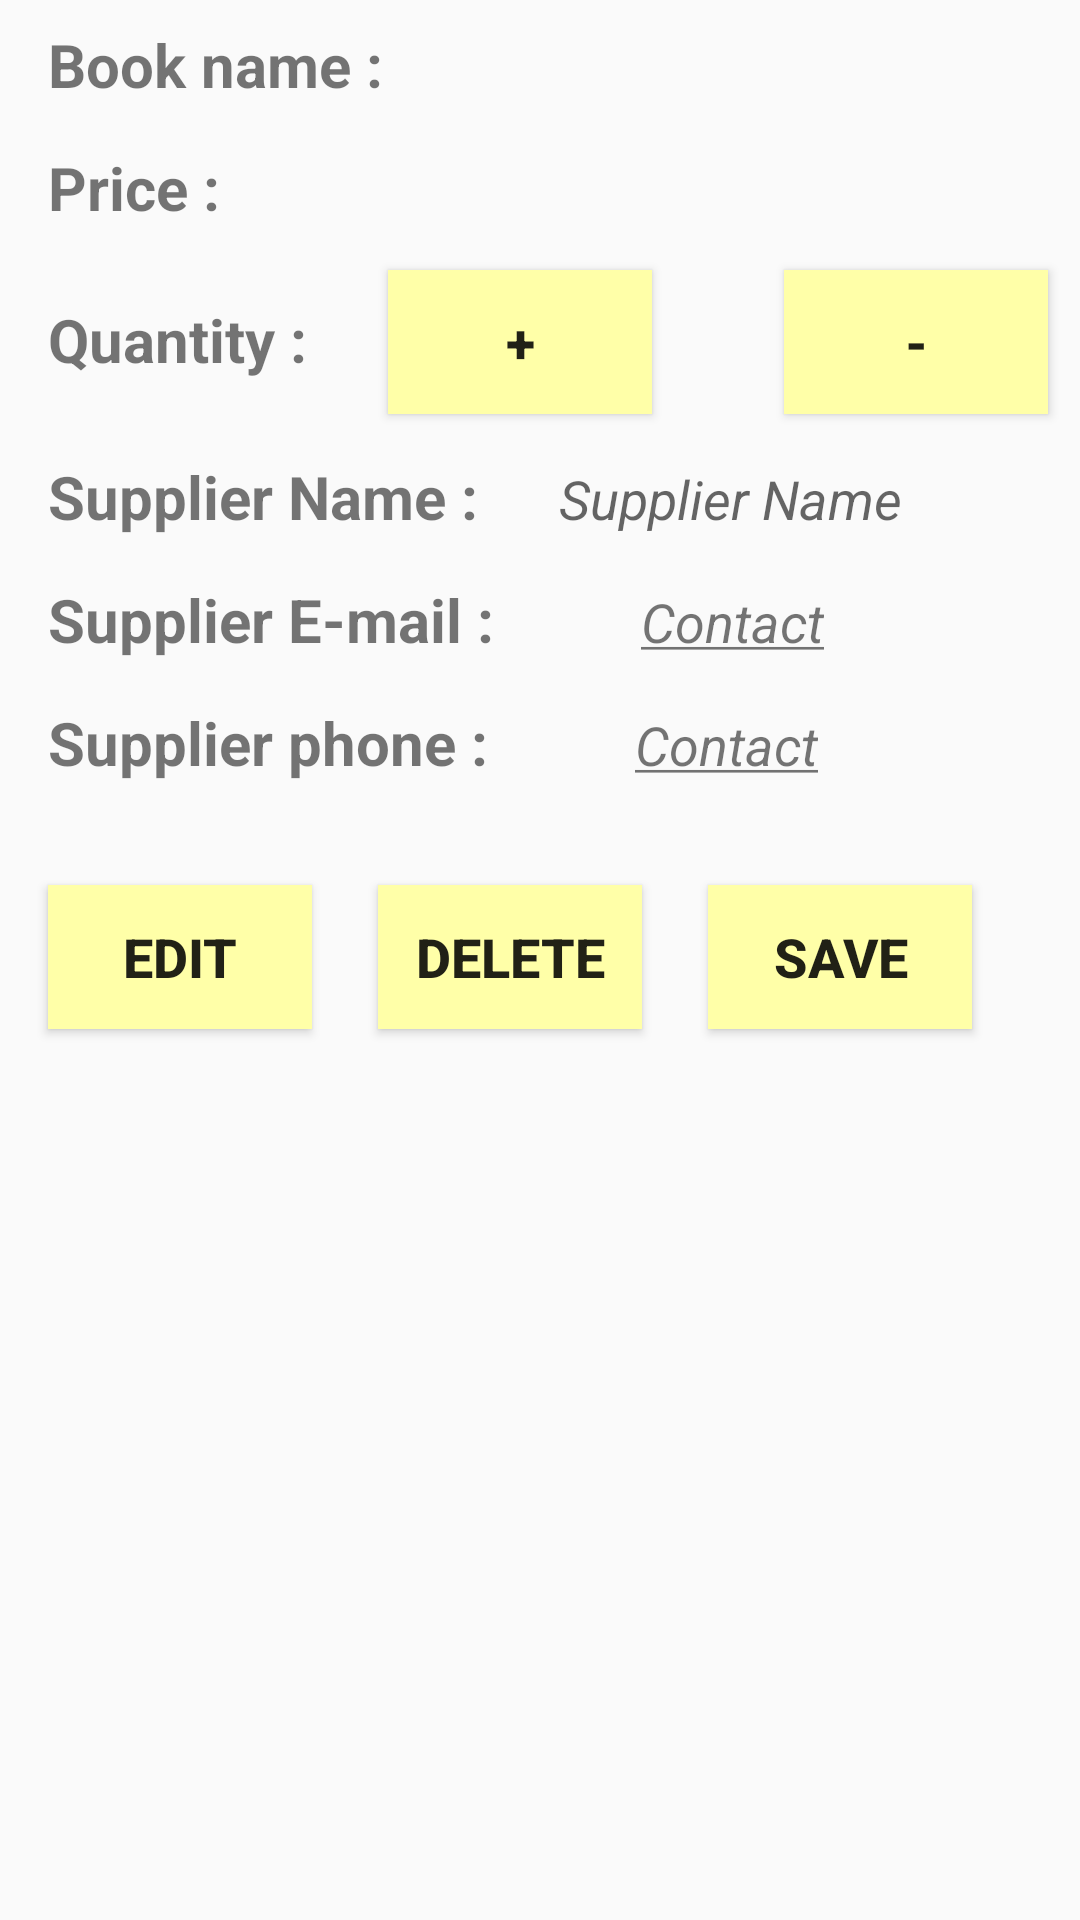

Reconstruct the res/layout file that produces this screen, plus the resources it refers to.
<!-- AndroidManifest.xml: application theme AppTheme -->
<!-- res/layout/activity_view_details.xml -->
<?xml version="1.0" encoding="utf-8"?>

<LinearLayout xmlns:android="http://schemas.android.com/apk/res/android"
    xmlns:tools="http://schemas.android.com/tools"
    android:layout_width="match_parent"
    android:layout_height="match_parent"
    android:orientation="vertical"
    tools:context="hanaalalwi.bookapp.ViewDetails">

    <LinearLayout
        android:layout_width="wrap_content"
        android:layout_height="wrap_content"
        android:orientation="horizontal">

        <TextView
            style="@style/title"
            android:layout_width="wrap_content"
            android:layout_height="wrap_content"
            android:text="Book name :" />

        <TextView
            android:id="@+id/book_name1"
            style="@style/subtitle"
            android:layout_width="match_parent"
            android:layout_height="wrap_content" />

    </LinearLayout>

    <LinearLayout
        android:layout_width="wrap_content"
        android:layout_height="wrap_content"
        android:orientation="horizontal">

        <TextView
            style="@style/title"
            android:layout_width="wrap_content"
            android:layout_height="wrap_content"
            android:text="Price : " />

        <TextView
            android:id="@+id/price1"
            style="@style/subtitle"
            android:layout_width="match_parent"
            android:layout_height="wrap_content" />

    </LinearLayout>

    <LinearLayout
        android:layout_width="wrap_content"
        android:layout_height="wrap_content"
        android:orientation="horizontal">

        <TextView
            style="@style/title"
            android:layout_width="wrap_content"
            android:layout_height="wrap_content"
            android:text="Quantity : " />

        <Button
            android:id="@+id/plusButton"
            style="@style/buttonStyle"
            android:layout_width="wrap_content"
            android:layout_height="wrap_content"
            android:text="+" />


        <TextView
            android:id="@+id/quantity1"
            style="@style/subtitle"
            android:layout_width="wrap_content"
            android:layout_height="wrap_content"/>

        <Button
            android:id="@+id/minusButton"
            style="@style/buttonStyle"
            android:layout_width="wrap_content"
            android:layout_height="wrap_content"
            android:text="-" />

    </LinearLayout>

    <LinearLayout
        android:layout_width="wrap_content"
        android:layout_height="wrap_content"
        android:orientation="horizontal">

        <TextView
            style="@style/title"
            android:layout_width="wrap_content"
            android:layout_height="wrap_content"
            android:text="Supplier Name : " />

        <TextView
            android:id="@+id/supName1"
            style="@style/subtitle"
            android:layout_width="match_parent"
            android:layout_height="wrap_content"
            android:hint="Supplier Name " />

    </LinearLayout>

    <LinearLayout
        android:layout_width="wrap_content"
        android:layout_height="wrap_content"
        android:orientation="horizontal">

        <TextView
            style="@style/title"
            android:layout_width="wrap_content"
            android:layout_height="wrap_content"
            android:text="Supplier E-mail : " />

        <TextView
            android:id="@+id/supEmail1"
            style="@style/subtitle"
            android:layout_width="match_parent"
            android:layout_height="wrap_content" />

        <TextView
            android:id="@+id/contactByEmail"
            style="@style/subtitle"
            android:layout_width="wrap_content"
            android:layout_height="wrap_content"
            android:text="@string/contact" />

    </LinearLayout>

    <LinearLayout
        android:layout_width="wrap_content"
        android:layout_height="wrap_content"
        android:orientation="horizontal">

        <TextView
            style="@style/title"
            android:layout_width="wrap_content"
            android:layout_height="wrap_content"
            android:text="Supplier phone : " />

        <TextView
            android:id="@+id/supPhone1"
            style="@style/subtitle"
            android:layout_width="match_parent"
            android:layout_height="wrap_content" />

        <TextView
            android:id="@+id/contactByPhone"
            style="@style/subtitle"
            android:layout_width="wrap_content"
            android:layout_height="wrap_content"
            android:text="@string/contact" />

    </LinearLayout>

    <LinearLayout
        android:layout_width="wrap_content"
        android:layout_height="wrap_content"
        android:layout_marginTop="20dp"
        android:orientation="horizontal">

        <Button
            android:id="@+id/Toedit"
            style="@style/buttonStyle"
            android:layout_width="wrap_content"
            android:layout_height="wrap_content"
            android:text="Edit" />

        <Button
            android:id="@+id/deleteBook"
            style="@style/buttonStyle"
            android:layout_width="wrap_content"
            android:layout_height="wrap_content"
            android:text="@string/DeleteBook" />

        <Button
            android:id="@+id/saveChanges"
            style="@style/buttonStyle"
            android:layout_width="wrap_content"
            android:layout_height="wrap_content"
            android:text="@string/SaveChanges" />

    </LinearLayout>

</LinearLayout>
<!-- resources referenced by this layout -->
<resources>
  <string name="DeleteBook">Delete</string>
  <string name="SaveChanges">Save</string>
  <string name="contact"><u>Contact</u></string>
  <style name="buttonStyle">
          <item name="android:layout_marginLeft">16dp</item>
          <item name="android:layout_marginTop">8dp</item>
          <item name="android:layout_marginBottom">6dp</item>
          <item name="android:layout_marginRight">6dp</item>
          <item name="android:textStyle">bold</item>
          <item name="android:textSize">18sp</item>
          <item name="android:background">#ffffa8</item>
          <item name="android:padding">10dp</item>
      </style>
  <style name="subtitle">
          <item name="android:color">#ffffff</item>
          <item name="android:layout_marginLeft">16dp</item>
          <item name="android:layout_marginTop">8dp</item>
          <item name="android:layout_marginBottom">6dp</item>
          <item name="android:layout_marginRight">6dp</item>
          <item name="android:textStyle">italic</item>
          <item name="android:textSize">18sp</item>
      </style>
  <style name="title">
      <item name="android:color">@color/colorPrimaryDark</item>
      <item name="android:layout_marginLeft">16dp</item>
      <item name="android:layout_marginTop">8dp</item>
      <item name="android:layout_marginBottom">6dp</item>
      <item name="android:layout_marginRight">6dp</item>
      <item name="android:textStyle">bold</item>
      <item name="android:textSize">20sp</item>
  </style>
  <style name="AppTheme" parent="Theme.AppCompat.Light.DarkActionBar">
          
          <item name="colorPrimary">@color/colorPrimary</item>
          <item name="colorPrimaryDark">@color/colorPrimaryDark</item>
          <item name="colorAccent">@color/colorAccent</item>
      </style>
  <color name="colorPrimaryDark">#c7b800</color>
  <color name="colorPrimary">#ffd740</color>
  <color name="colorAccent">#ffc400</color>
</resources>
